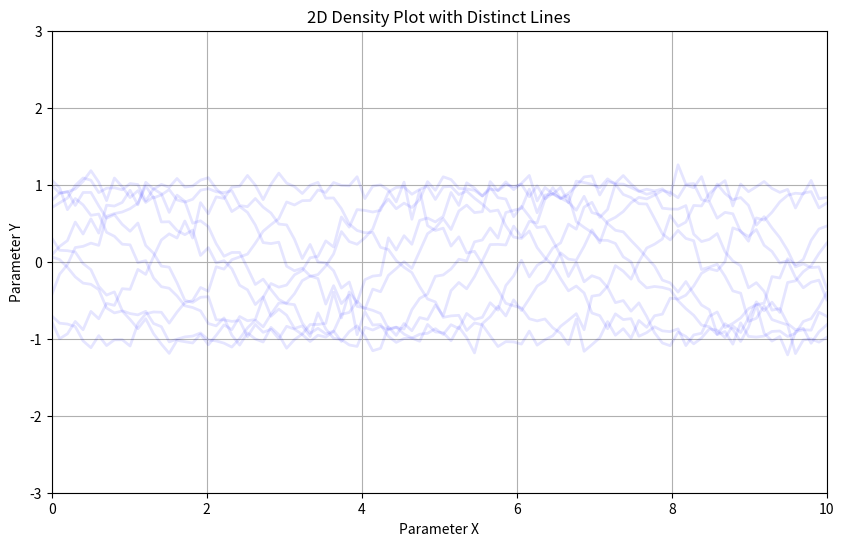

Reproduce this figure in Python.

import numpy as np
import matplotlib.pyplot as plt

# Create sample data: distinct solutions as lines
num_lines = 10
x = np.linspace(0, 10, 100)
y = [np.sin(x + i) + np.random.normal(0, 0.1, x.shape) for i in range(num_lines)]

# Set up the plot
plt.figure(figsize=(10, 6))

# Plot each line with transparency
for i in range(num_lines):
    plt.plot(x, y[i], color='blue', alpha=0.1, linewidth=2)

# Customize the plot
plt.title('2D Density Plot with Distinct Lines')
plt.xlabel('Parameter X')
plt.ylabel('Parameter Y')
plt.xlim(0, 10)
plt.ylim(-3, 3)
plt.grid()

# Show the plot
plt.show()
